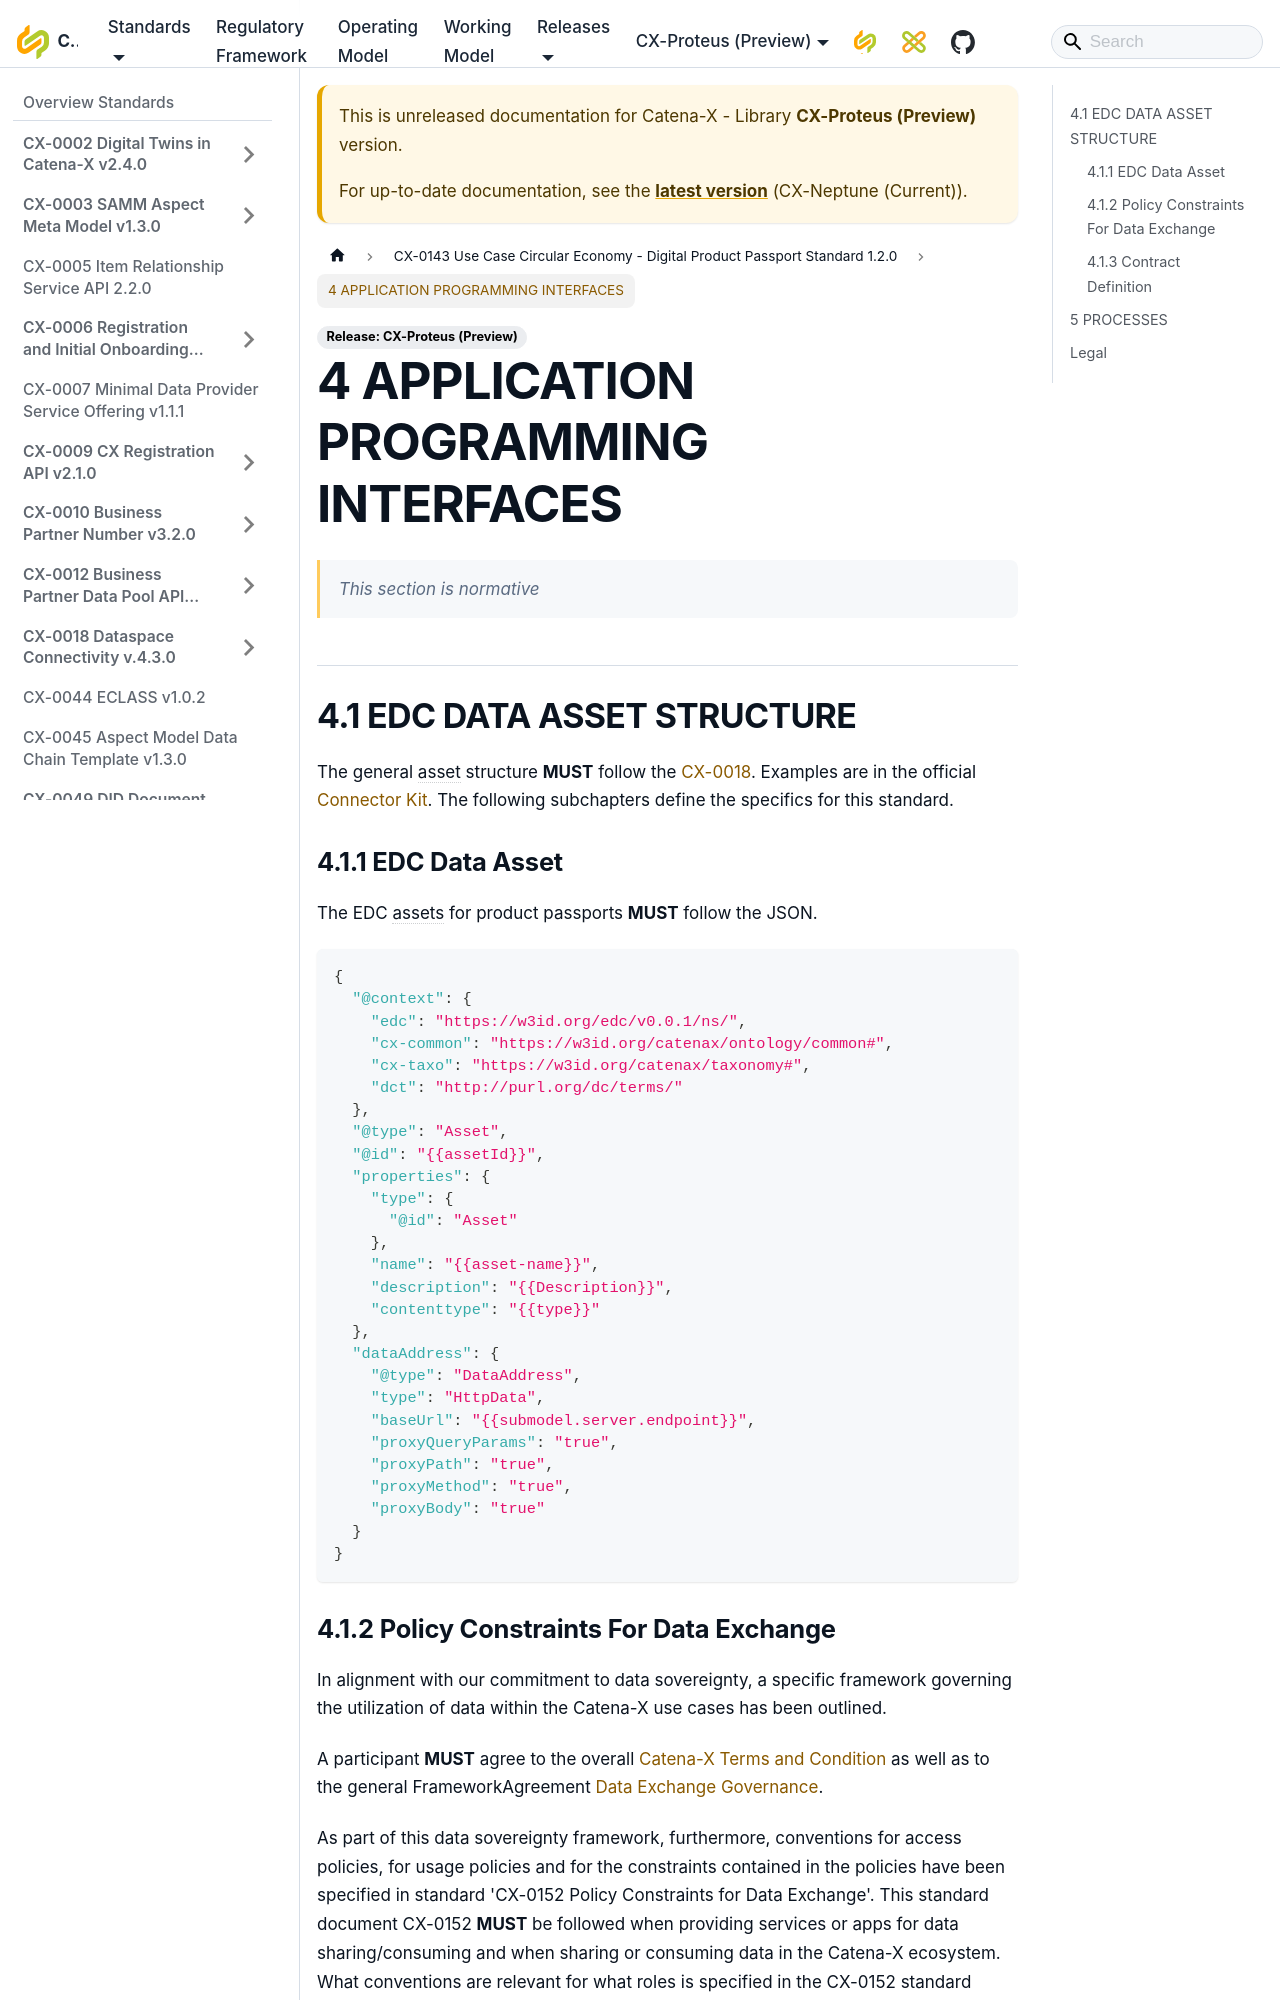

repository: catenax-eV/catenax-ev.github.io · page: docs/next/standards/CX-0143-UseCaseCircularEconomyDigitalProductPassportStandard/CX-0143-API.html · generator: docusaurus

---
sidebar_position: 4
---

# 4 APPLICATION PROGRAMMING INTERFACES

> *This section is normative*

## 4.1 EDC DATA ASSET STRUCTURE

The general asset structure **MUST** follow the [CX-0018](./CX-0143-UC/#111-list-of-standalone-standards).
Examples are in the official [Connector Kit](https://eclipse-tractusx.github.io/docs-kits/kits/Connector%20Kit/Adoption%20View/connector_kit_adoption_view).
The following subchapters define the specifics for this standard.

### 4.1.1 EDC Data Asset

The EDC assets for product passports **MUST** follow the JSON.

```json
{
  "@context": {
    "edc": "https://w3id.org/edc/v0.0.1/ns/",
    "cx-common": "https://w3id.org/catenax/ontology/common#",
    "cx-taxo": "https://w3id.org/catenax/taxonomy#",
    "dct": "http://purl.org/dc/terms/"
  },
  "@type": "Asset",
  "@id": "{{assetId}}",
  "properties": {
    "type": {
      "@id": "Asset"
    },
    "name": "{{asset-name}}",
    "description": "{{Description}}",
    "contenttype": "{{type}}"
  },
  "dataAddress": {
    "@type": "DataAddress",
    "type": "HttpData",
    "baseUrl": "{{submodel.server.endpoint}}",
    "proxyQueryParams": "true",
    "proxyPath": "true",
    "proxyMethod": "true",
    "proxyBody": "true"
  }
}
```
